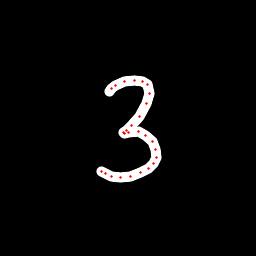

Data behind this chart, as committed beside it:
x, y, hover, eod
109.8, 91.45, 0.0, 0.0
111.6, 88.83, 0.0, 0.0
115.7, 85.45, 0.0, 0.0
124.9, 81.44, 0.0, 0.0
134.8, 80.25, 0.0, 0.0
142.4, 81.53, 0.0, 0.0
147.2, 84.57, 0.0, 0.0
149.9, 93.23, 0.0, 0.0
146.8, 103.6, 0.0, 0.0
139.3, 116.4, 0.0, 0.0
131, 125.1, 0.0, 0.0
126.4, 130.3, 0.0, 0.0
123.9, 132.7, 0.0, 0.0
124.4, 133.2, 0.0, 0.0
128.6, 132.4, 0.0, 0.0
138.4, 131.6, 0.0, 0.0
145.9, 135.2, 0.0, 0.0
152.5, 141.3, 0.0, 0.0
155.8, 149.5, 0.0, 0.0
156.2, 157.4, 0.0, 0.0
153.1, 163.8, 0.0, 0.0
148.6, 168.6, 0.0, 0.0
140.7, 173, 0.0, 0.0
130.7, 177, 0.0, 0.0
120.6, 177.6, 0.0, 0.0
111.3, 176.5, 0.0, 0.0
105, 174, 0.0, 0.0
101.4, 171.2, 0.0, 1.0
